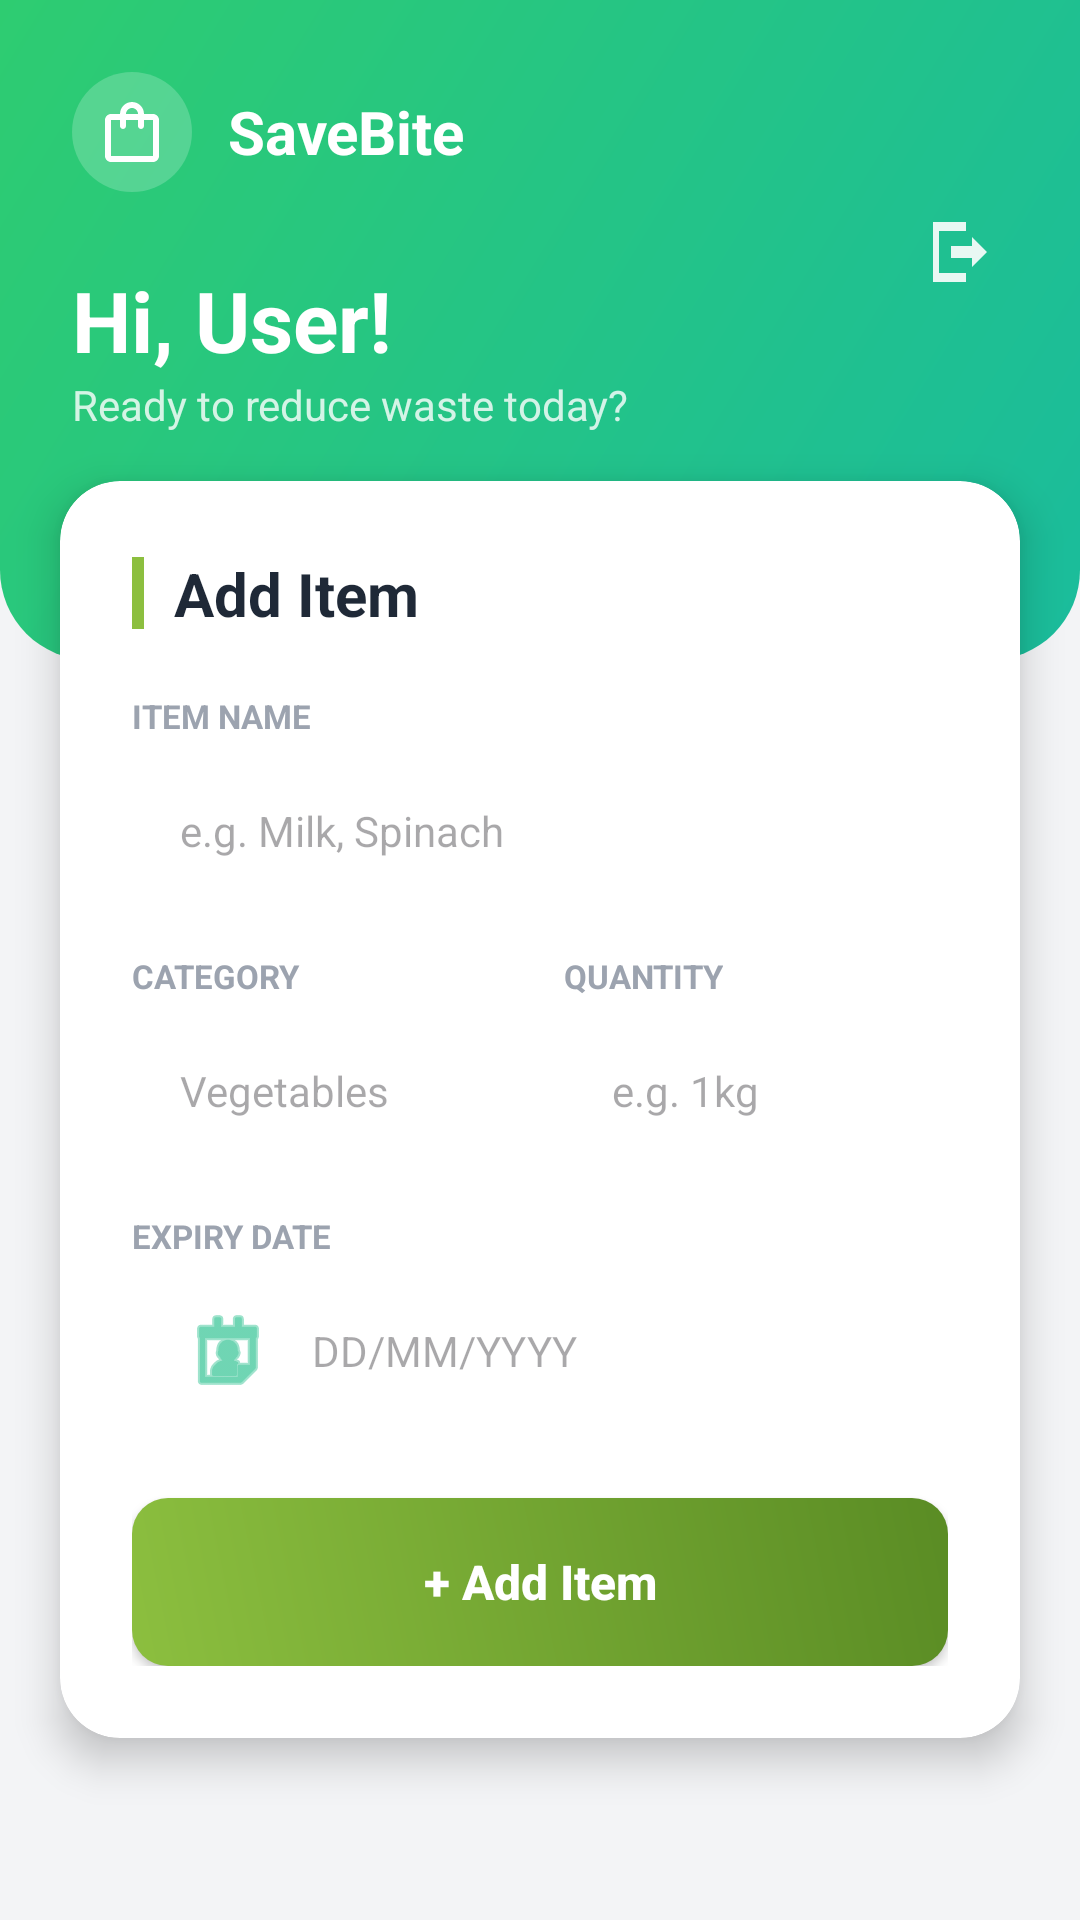

This screen was rendered from an Android layout file. Write that file and the resources it references.
<!-- AndroidManifest.xml: application theme Theme.Savebite -->
<!-- res/layout/fragment_home.xml -->
<?xml version="1.0" encoding="utf-8"?>
<RelativeLayout xmlns:android="http://schemas.android.com/apk/res/android"
    xmlns:app="http://schemas.android.com/apk/res-auto"
    android:layout_width="match_parent"
    android:layout_height="match_parent"
    android:background="#F3F4F6">

    <View
        android:id="@+id/headerBg"
        android:layout_width="match_parent"
        android:layout_height="220dp"
        android:background="@drawable/bg_header_gradient"/>

    <RelativeLayout
        android:layout_width="match_parent"
        android:layout_height="wrap_content"
        android:padding="24dp">

        <LinearLayout
            android:id="@+id/logoArea"
            android:layout_width="wrap_content"
            android:layout_height="wrap_content"
            android:orientation="horizontal"
            android:gravity="center_vertical">

            <ImageView
                android:layout_width="40dp"
                android:layout_height="40dp"
                android:src="@drawable/ic_home_bag"
                android:background="@drawable/bg_icon_circle"
                android:backgroundTint="#33FFFFFF"
                android:padding="8dp"/>

            <TextView
                android:layout_width="wrap_content"
                android:layout_height="wrap_content"
                android:text="SaveBite"
                android:textSize="20sp"
                android:textStyle="bold"
                android:textColor="@color/white"
                android:layout_marginStart="12dp"/>
        </LinearLayout>

        <ImageView
            android:id="@+id/iconLogout"
            android:layout_width="32dp"
            android:layout_height="32dp"
            android:src="@drawable/ic_logout"
            android:layout_alignParentEnd="true"
            android:layout_centerVertical="true"
            android:alpha="0.9"
            android:padding="4dp"
            android:background="?attr/selectableItemBackgroundBorderless"/>

        <TextView
            android:id="@+id/tvWelcome"
            android:layout_width="wrap_content"
            android:layout_height="wrap_content"
            android:layout_below="@id/logoArea"
            android:layout_marginTop="24dp"
            android:text="Hi, User!"
            android:textSize="28sp"
            android:textStyle="bold"
            android:textColor="@color/white"/>

        <TextView
            android:layout_width="wrap_content"
            android:layout_height="wrap_content"
            android:layout_below="@id/tvWelcome"
            android:text="Ready to reduce waste today?"
            android:textSize="14sp"
            android:textColor="#CCFFFFFF"/>
    </RelativeLayout>

    <androidx.cardview.widget.CardView
        android:layout_width="match_parent"
        android:layout_height="wrap_content"
        android:layout_below="@id/headerBg"
        android:layout_marginTop="-60dp"
        android:layout_marginHorizontal="20dp"
        app:cardCornerRadius="20dp"
        app:cardElevation="8dp"
        app:cardBackgroundColor="@color/white">

        <LinearLayout
            android:layout_width="match_parent"
            android:layout_height="wrap_content"
            android:orientation="vertical"
            android:padding="24dp">

            <LinearLayout
                android:layout_width="match_parent"
                android:layout_height="wrap_content"
                android:orientation="horizontal"
                android:gravity="center_vertical"
                android:layout_marginBottom="20dp">
                <View
                    android:layout_width="4dp"
                    android:layout_height="24dp"
                    android:background="@color/primary_green"
                    android:layout_marginEnd="10dp"/>
                <TextView
                    android:layout_width="wrap_content"
                    android:layout_height="wrap_content"
                    android:text="Add Item"
                    android:textSize="20sp"
                    android:textStyle="bold"
                    android:textColor="@color/dark_text"/>
            </LinearLayout>

            <TextView
                android:layout_width="wrap_content"
                android:layout_height="wrap_content"
                android:text="ITEM NAME"
                android:textSize="11sp"
                android:textStyle="bold"
                android:textColor="#9CA3AF"
                android:layout_marginBottom="6dp"/>
            <EditText
                android:id="@+id/etName"
                android:layout_width="match_parent"
                android:layout_height="50dp"
                android:background="@drawable/bg_input_field"
                android:hint="e.g. Milk, Spinach"
                android:paddingHorizontal="16dp"
                android:textSize="14sp"
                android:layout_marginBottom="16dp"/>

            <LinearLayout
                android:layout_width="match_parent"
                android:layout_height="wrap_content"
                android:orientation="horizontal">

                <LinearLayout
                    android:layout_width="0dp"
                    android:layout_height="wrap_content"
                    android:layout_weight="1"
                    android:orientation="vertical"
                    android:layout_marginEnd="8dp">
                    <TextView
                        android:layout_width="wrap_content"
                        android:layout_height="wrap_content"
                        android:text="CATEGORY"
                        android:textSize="11sp"
                        android:textStyle="bold"
                        android:textColor="#9CA3AF"
                        android:layout_marginBottom="6dp"/>
                    <EditText
                        android:id="@+id/etCategory"
                        android:layout_width="match_parent"
                        android:layout_height="50dp"
                        android:background="@drawable/bg_input_field"
                        android:hint="Vegetables"
                        android:paddingHorizontal="16dp"
                        android:textSize="14sp"/>
                </LinearLayout>

                <LinearLayout
                    android:layout_width="0dp"
                    android:layout_height="wrap_content"
                    android:layout_weight="1"
                    android:orientation="vertical"
                    android:layout_marginStart="8dp">
                    <TextView
                        android:layout_width="wrap_content"
                        android:layout_height="wrap_content"
                        android:text="QUANTITY"
                        android:textSize="11sp"
                        android:textStyle="bold"
                        android:textColor="#9CA3AF"
                        android:layout_marginBottom="6dp"/>
                    <EditText
                        android:id="@+id/etQuantity"
                        android:layout_width="match_parent"
                        android:layout_height="50dp"
                        android:background="@drawable/bg_input_field"
                        android:hint="e.g. 1kg"
                        android:paddingHorizontal="16dp"
                        android:textSize="14sp"/>
                </LinearLayout>
            </LinearLayout>

            <TextView
                android:layout_width="wrap_content"
                android:layout_height="wrap_content"
                android:text="EXPIRY DATE"
                android:textSize="11sp"
                android:textStyle="bold"
                android:textColor="#9CA3AF"
                android:layout_marginTop="16dp"
                android:layout_marginBottom="6dp"/>
            <EditText
                android:id="@+id/etDate"
                android:layout_width="match_parent"
                android:layout_height="50dp"
                android:background="@drawable/bg_input_field"
                android:hint="DD/MM/YYYY"
                android:focusable="false"
                android:clickable="true"
                android:paddingHorizontal="16dp"
                android:drawableStart="@android:drawable/ic_menu_my_calendar"
                android:drawableTint="#10B981"
                android:drawablePadding="12dp"
                android:textSize="14sp"
                android:layout_marginBottom="24dp"/>

            <Button
                android:id="@+id/btnAdd"
                android:layout_width="match_parent"
                android:layout_height="56dp"
                android:text="+ Add Item"
                android:textAllCaps="false"
                android:textSize="16sp"
                android:textStyle="bold"
                android:textColor="@color/white"
                android:background="@drawable/bg_button_gradient"/>

        </LinearLayout>
    </androidx.cardview.widget.CardView>

</RelativeLayout>
<!-- resources referenced by this layout -->
<resources>
  <color name="dark_text">#1F2937</color>
  <color name="primary_green">#8CBF3F</color>
  <color name="white">#FFFFFFFF</color>
  <!-- drawable bg_button_gradient (drawable) -->
  <?xml version="1.0" encoding="utf-8"?>
  <shape xmlns:android="http://schemas.android.com/apk/res/android">
      <gradient
          android:startColor="#8CBF3F"
          android:endColor="#5A8C24"
          android:angle="45"/>
      <corners android:radius="12dp"/>
  </shape>
  <!-- drawable bg_header_gradient (drawable) -->
  <?xml version="1.0" encoding="utf-8"?>
  <shape xmlns:android="http://schemas.android.com/apk/res/android">
      <gradient
          android:startColor="#2ECC71"
          android:endColor="#1ABC9C"
          android:angle="315"/>
      <corners android:bottomLeftRadius="30dp" android:bottomRightRadius="30dp"/>
  </shape>
  <!-- drawable bg_icon_circle (drawable) -->
  <?xml version="1.0" encoding="utf-8"?>
  <shape xmlns:android="http://schemas.android.com/apk/res/android" android:shape="oval">
      <solid android:color="#E0F2F1"/>
      <stroke android:width="0dp" android:color="@android:color/transparent"/>
  </shape>
  <!-- drawable ic_home_bag (drawable) -->
  <vector xmlns:android="http://schemas.android.com/apk/res/android" android:width="24dp" android:height="24dp" android:viewportWidth="24" android:viewportHeight="24">
      <path android:fillColor="#FFFFFF" android:pathData="M19,6H16C16,3.79 14.21,2 12,2C9.79,2 8,3.79 8,6H5C3.9,6 3,6.9 3,8V20C3,21.1 3.9,22 5,22H19C20.1,22 21,21.1 21,20V8C21,6.9 20.1,6 19,6M12,4C13.1,4 14,4.9 14,6H10C10,4.9 10.9,4 12,4M19,20H5V8H8V10C8,10.55 8.45,11 9,11C9.55,11 10,10.55 10,10V8H14V10C14,10.55 14.45,11 15,11C15.55,11 16,10.55 16,10V8H19V20Z"/>
  </vector>
  <!-- drawable ic_logout (drawable) -->
  <vector xmlns:android="http://schemas.android.com/apk/res/android" android:width="24dp" android:height="24dp" android:viewportWidth="24" android:viewportHeight="24">
      <path android:fillColor="#FFFFFF" android:pathData="M16,17V14H9V10H16V7L21,12L16,17M14,2H3V22H14V19H5V5H14V2Z"/>
  </vector>
  <style name="Theme.Savebite" parent="Base.Theme.Savebite" />
  <style name="Base.Theme.Savebite" parent="Theme.Material3.DayNight.NoActionBar">
          
          
      </style>
</resources>
